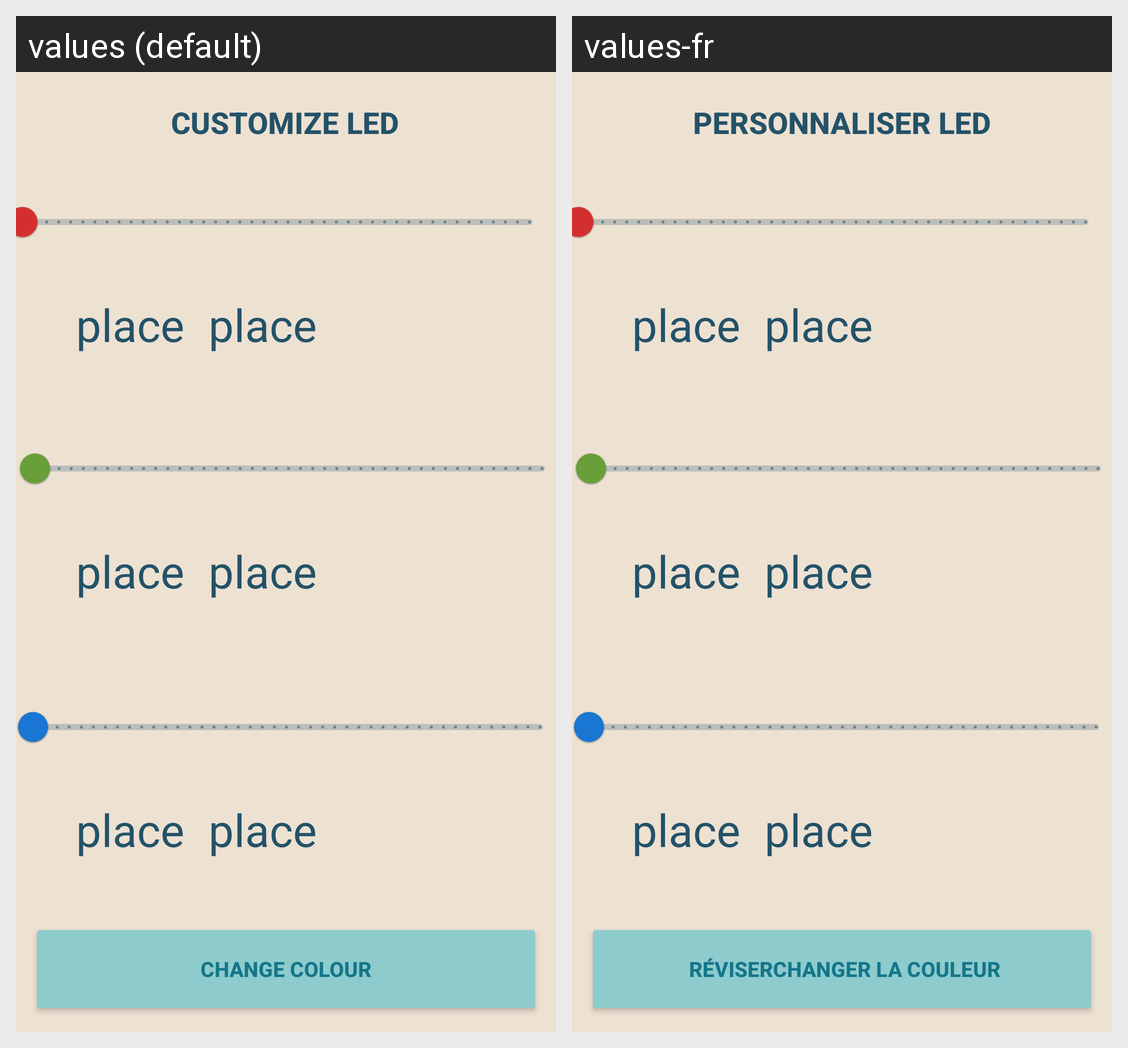

Strings drawn on this Android screen and how each of the app's shown locales translates them:
Android screen res/layout/fragment_led_colour.xml rendered under 2 locales, left to right: values (default), values-fr. Device: Nexus 5 (rendered at 1080×1920; each locale shown at half size, 540×960, under a caption strip naming it); theme Theme.Aphrodite.
Strings drawn on this screen, with the default value and each locale's value (text and hints the layout hard-codes, and strings that could not be matched under every locale, appear in the picture but are not listed):

LED_CustomizeLED_Text
  values: Customize LED
  values-fr: Personnaliser LED

placeholder
  values: place
  values-fr: place  [not translated; the default value is used]

LED_btn
  values: Change Colour
  values-fr:  RéviserChanger la couleur
